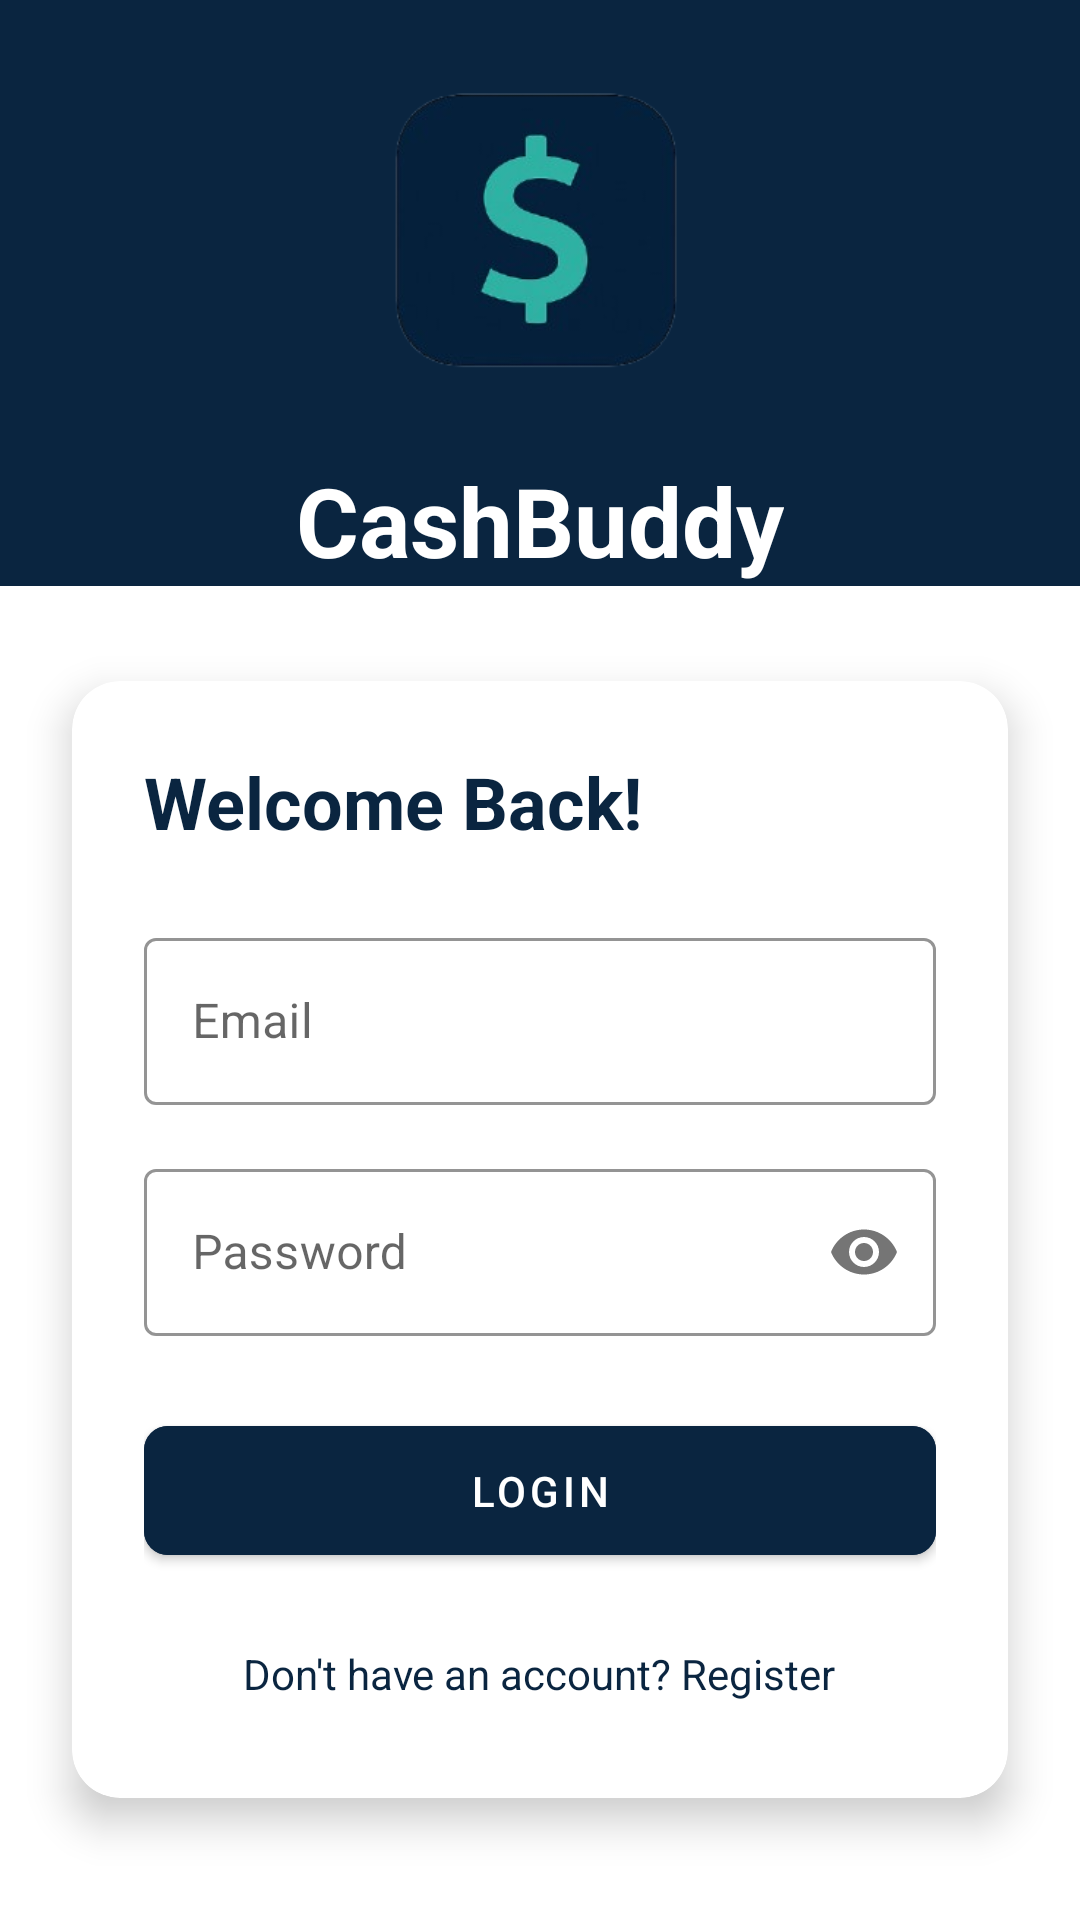

Android layout source for this screen:
<!-- AndroidManifest.xml: activity theme Theme.CashBuddy.NoActionBar -->
<!-- res/layout/activity_login.xml -->
<?xml version="1.0" encoding="utf-8"?>
<androidx.constraintlayout.widget.ConstraintLayout xmlns:android="http://schemas.android.com/apk/res/android"
    xmlns:app="http://schemas.android.com/apk/res-auto"
    xmlns:tools="http://schemas.android.com/tools"
    android:layout_width="match_parent"
    android:layout_height="match_parent"
    android:background="@color/white">

    

    

    <View
        android:id="@+id/topBackground"
        android:layout_width="472dp"
        android:layout_height="223dp"
        android:background="@color/cashbuddy_primary"
        app:layout_constraintBottom_toBottomOf="@+id/appTitleTextView"
        app:layout_constraintTop_toTopOf="parent"
        app:layout_constraintVertical_bias="1.0"
        tools:layout_editor_absoluteX="0dp" />

    
    <ImageView
        android:id="@+id/appLogoImageView"
        android:layout_width="120dp"
        android:layout_height="120dp"
        android:layout_marginTop="16dp"
        android:src="@drawable/cashbuddyremovebg"
        app:layout_constraintEnd_toEndOf="parent"
        app:layout_constraintHorizontal_bias="0.498"
        app:layout_constraintStart_toStartOf="parent"
        app:layout_constraintTop_toTopOf="parent" />

    <TextView
        android:id="@+id/appTitleTextView"
        android:layout_width="wrap_content"
        android:layout_height="wrap_content"
        android:text="CashBuddy"
        android:textSize="32sp"
        android:textStyle="bold"
        android:textColor="@color/white"
        android:layout_marginTop="16dp"
        app:layout_constraintTop_toBottomOf="@id/appLogoImageView"
        app:layout_constraintStart_toStartOf="parent"
        app:layout_constraintEnd_toEndOf="parent" />

    
    <androidx.cardview.widget.CardView
        android:layout_width="match_parent"
        android:layout_height="wrap_content"
        android:layout_marginHorizontal="24dp"
        android:layout_marginTop="32dp"
        app:cardCornerRadius="16dp"
        app:cardElevation="8dp"
        app:layout_constraintTop_toBottomOf="@id/topBackground">

        <LinearLayout
            android:layout_width="match_parent"
            android:layout_height="wrap_content"
            android:orientation="vertical"
            android:padding="24dp">

            <TextView
                android:layout_width="wrap_content"
                android:layout_height="wrap_content"
                android:text="Welcome Back!"
                android:textSize="24sp"
                android:textStyle="bold"
                android:textColor="@color/cashbuddy_primary"
                android:layout_marginBottom="24dp" />

            
            <com.google.android.material.textfield.TextInputLayout
                android:layout_width="match_parent"
                android:layout_height="wrap_content"
                android:layout_marginBottom="16dp"
                app:boxStrokeColor="@color/cashbuddy_primary"
                app:startIconDrawable="@drawable/ic_email"
                style="@style/Widget.MaterialComponents.TextInputLayout.OutlinedBox">

                <com.google.android.material.textfield.TextInputEditText
                    android:id="@+id/emailEditText"
                    android:layout_width="match_parent"
                    android:layout_height="wrap_content"
                    android:hint="Email"
                    android:inputType="textEmailAddress"/>
            </com.google.android.material.textfield.TextInputLayout>

            
            <com.google.android.material.textfield.TextInputLayout
                android:layout_width="match_parent"
                android:layout_height="wrap_content"
                android:layout_marginBottom="24dp"
                app:boxStrokeColor="@color/cashbuddy_primary"
                app:passwordToggleEnabled="true"
                app:startIconDrawable="@drawable/ic_lock"
                style="@style/Widget.MaterialComponents.TextInputLayout.OutlinedBox">

                <com.google.android.material.textfield.TextInputEditText
                    android:id="@+id/passwordEditText"
                    android:layout_width="match_parent"
                    android:layout_height="wrap_content"
                    android:hint="Password"
                    android:inputType="textPassword"/>
            </com.google.android.material.textfield.TextInputLayout>

            
            <com.google.android.material.button.MaterialButton
                android:id="@+id/loginButton"
                android:layout_width="match_parent"
                android:layout_height="wrap_content"
                android:text="Login"
                android:textColor="@color/white"
                android:backgroundTint="@color/cashbuddy_primary"
                android:padding="12dp"
                android:layout_marginBottom="16dp"
                app:cornerRadius="8dp"/>

            
            <TextView
                android:id="@+id/registerTextView"
                android:layout_width="wrap_content"
                android:layout_height="wrap_content"
                android:text="Don't have an account? Register"
                android:textColor="@color/cashbuddy_primary"
                android:layout_gravity="center"
                android:padding="8dp"/>
        </LinearLayout>
    </androidx.cardview.widget.CardView>

</androidx.constraintlayout.widget.ConstraintLayout>
<!-- resources referenced by this layout -->
<resources>
  <color name="cashbuddy_primary">#0A2540</color>
  <color name="white">#FFFFFF</color>
  <!-- drawable cashbuddyremovebg: png bitmap (drawable, 30933 bytes) -->
  <style name="Theme.CashBuddy.NoActionBar" parent="Base.Theme.CashBuddy">
          <item name="windowActionBar">false</item>
          <item name="windowNoTitle">true</item>
          <item name="android:windowFullscreen">true</item>
      </style>
  <style name="Base.Theme.CashBuddy" parent="Theme.MaterialComponents.DayNight.DarkActionBar">
          
          <item name="colorPrimary">@color/cashbuddy_primary</item>
          <item name="colorPrimaryVariant">@color/cashbuddy_primary</item>
          <item name="colorOnPrimary">@color/white</item>
          
          <item name="colorSecondary">@color/cashbuddy_accent</item>
          <item name="colorSecondaryVariant">@color/cashbuddy_accent</item>
          <item name="colorOnSecondary">@color/white</item>
          
          <item name="android:statusBarColor">?attr/colorPrimaryVariant</item>
          
          <item name="android:colorBackground">@color/cashbuddy_background</item>
          <item name="colorSurface">@color/white</item>
          
          <item name="android:textColorPrimary">@color/cashbuddy_text</item>
          <item name="android:textColorSecondary">@color/text_secondary</item>
          
          <item name="windowNoTitle">true</item>
          <item name="windowActionBar">false</item>
      </style>
  <color name="cashbuddy_accent">#2AC2A6</color>
  <color name="cashbuddy_background">#F3F7FA</color>
  <color name="cashbuddy_text">#1B1B1F</color>
  <color name="text_secondary">#99000000</color>
</resources>
